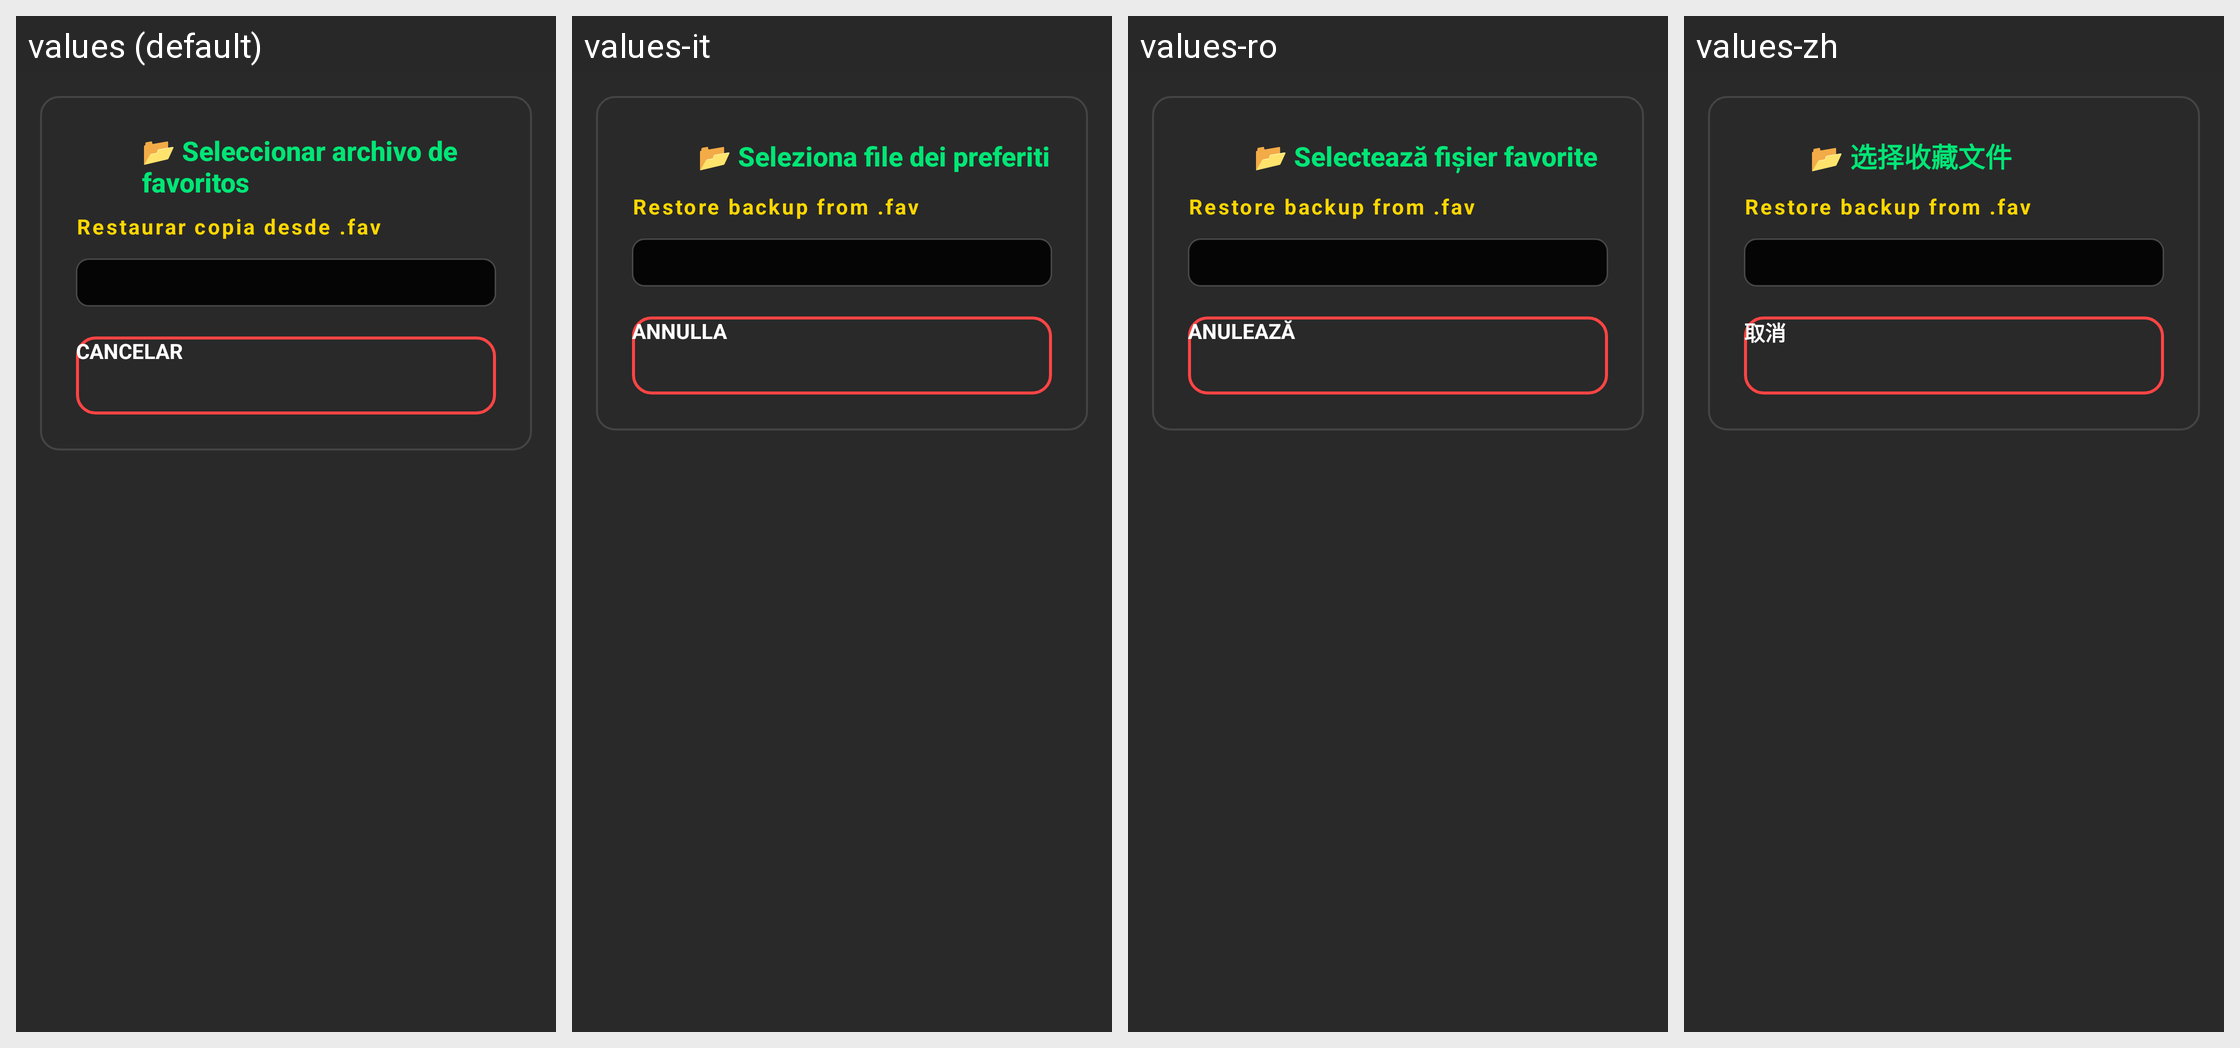

This grid shows one Android layout under several languages. Give, for every string resource on the screen, its name, the default text and each shown locale's text.
Android screen res/layout/dialog_favorites_file_picker.xml rendered under 4 locales, left to right: values (default), values-it, values-ro, values-zh. Device: Nexus 5 (rendered at 1080×1920; each locale shown at half size, 540×960, under a caption strip naming it); theme Theme.OpenRadioFm.
Other locales in the repository, not shown: values-de, values-en, values-fr, values-hu, values-ja, values-pt, values-ru, values-sr, values-uk.
Strings drawn on this screen, with the default value and each locale's value (text and hints the layout hard-codes, and strings that could not be matched under every locale, appear in the picture but are not listed):

select_favorites_file
  values: 📂 Seleccionar archivo de favoritos
  values-it: 📂 Seleziona file dei preferiti
  values-ro: 📂 Selectează fișier favorite
  values-zh: 📂 选择收藏文件

save_load_load_desc_detail
  values: Restaurar copia desde .fav
  values-it: Restore backup from .fav
  values-ro: Restore backup from .fav
  values-zh: Restore backup from .fav

cancel
  values: Cancelar
  values-it: Annulla
  values-ro: Anulează
  values-zh: 取消
